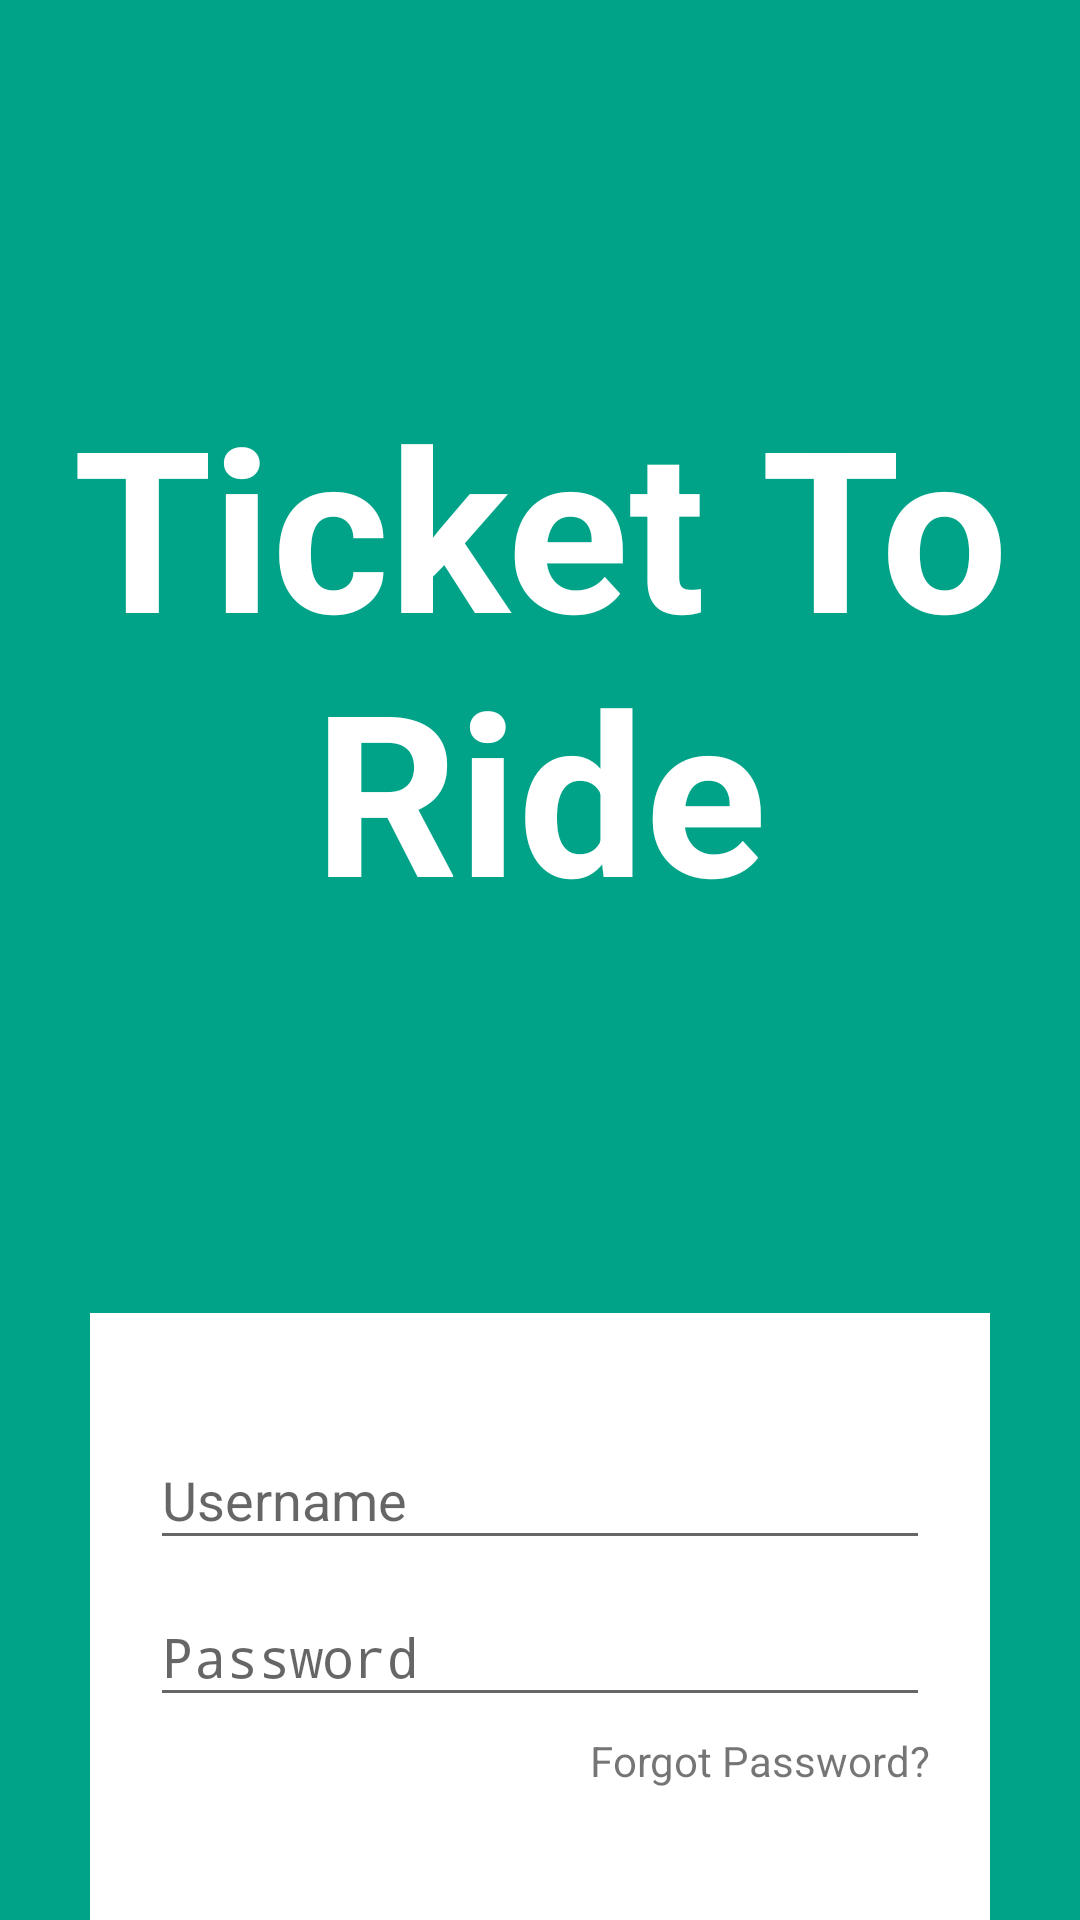

Layout XML and referenced resources for this Android screen:
<!-- AndroidManifest.xml: activity theme AppTheme.NoActionBar -->
<!-- res/layout/activity_login.xml -->
<?xml version="1.0" encoding="utf-8"?>
<RelativeLayout xmlns:android="http://schemas.android.com/apk/res/android"
                android:layout_width="match_parent"
                android:layout_height="match_parent"
                android:background="@color/colorPrimaryDark"
                android:orientation="vertical"
                android:scrollbarAlwaysDrawVerticalTrack="true">

    <TextView
            android:id="@+id/login_title"
            android:layout_width="fill_parent"
            android:layout_height="wrap_content"
            android:layout_marginBottom="0dp"
            android:layout_marginTop="125dp"
            android:gravity="center_horizontal"
            android:text="@string/login_screen_title"
            android:textColor="#fff"
            android:textSize="75sp"
            android:textStyle="bold" />

    <RelativeLayout
            android:layout_width="400dp"
            android:layout_height="wrap_content"
            android:layout_below="@+id/login_title"
            android:layout_marginLeft="30dp"
            android:layout_marginRight="30dp"
            android:layout_marginTop="125dp"
            android:layout_centerInParent="true"
            android:background="#fff"
            android:orientation="vertical"
            android:padding="20dp">

        <LinearLayout
                android:layout_width="match_parent"
                android:layout_centerInParent="true"
                android:layout_height="wrap_content"
                android:orientation="vertical"
                android:paddingTop="10dp">

            <android.support.design.widget.TextInputLayout
                    android:layout_width="match_parent"
                    android:layout_height="wrap_content">

                <EditText
                        android:id="@+id/login_username"
                        android:layout_width="fill_parent"
                        android:layout_height="wrap_content"
                        android:singleLine="true"
                        android:hint="@string/username_hint" />

            </android.support.design.widget.TextInputLayout>

            <android.support.design.widget.TextInputLayout
                    android:layout_width="match_parent"
                    android:layout_height="wrap_content">

                <EditText
                        android:id="@+id/login_password"
                        android:layout_width="fill_parent"
                        android:layout_height="wrap_content"
                        android:layout_marginTop="16dp"
                        android:singleLine="true"
                        android:hint="@string/password_hint"
                        android:inputType="textPassword" />

            </android.support.design.widget.TextInputLayout>

            <TextView
                    android:layout_width="wrap_content"
                    android:layout_height="wrap_content"
                    android:layout_gravity="end"
                    android:paddingTop="5dp"
                    android:text="@string/forgot_password" />

            <LinearLayout
                    android:layout_width="match_parent"
                    android:layout_height="wrap_content"
                    android:paddingTop="0dp"
                    android:paddingBottom="0dp"
                    android:orientation="vertical"
                    android:gravity="center"
                    android:weightSum="5">
                <Button
                        android:id="@+id/button_login"
                        android:layout_width="wrap_content"
                        android:layout_height="wrap_content"
                        android:layout_margin="22dp"
                        android:width="200dp"
                        android:background="@color/colorAccent"
                        android:text="@string/signin_button_text"
                        android:textAllCaps="false"
                        android:textColor="#fff"
                        android:textSize="18sp"
                        android:layout_weight="2"/>

                <TextView
                        android:layout_width="wrap_content"
                        android:layout_height="wrap_content"
                        android:text="@string/login_screen_OR"
                        android:layout_weight="1"/>

                <Button
                        android:id="@+id/button_register"
                        android:layout_width="wrap_content"
                        android:layout_height="wrap_content"
                        android:layout_margin="22dp"
                        android:width="200dp"
                        android:background="@color/colorAccent"
                        android:text="@string/signup_button_text"
                        android:textAllCaps="false"
                        android:textColor="#fff"
                        android:textSize="18sp"
                        android:layout_weight="2"/>

            </LinearLayout>

        </LinearLayout>
    </RelativeLayout>

</RelativeLayout>
<!-- resources referenced by this layout -->
<resources>
  <color name="colorAccent">#FF6138</color>
  <color name="colorPrimaryDark">#00A388</color>
  <string name="forgot_password">Forgot Password?</string>
  <string name="login_screen_OR">- OR -</string>
  <string name="login_screen_title">Ticket To Ride</string>
  <string name="password_hint">Password</string>
  <string name="signin_button_text">Log in</string>
  <string name="signup_button_text">Sign up</string>
  <string name="username_hint">Username</string>
  <style name="AppTheme.NoActionBar" parent="AppTheme">
          <item name="windowNoTitle">true</item>
          <item name="windowActionBar">false</item>
          <item name="android:windowFullscreen">true</item>
      </style>
  <style name="AppTheme" parent="Theme.AppCompat.Light.DarkActionBar">
          
          <item name="colorPrimary">@color/colorPrimary</item>
          <item name="colorPrimaryDark">@color/colorPrimaryDark</item>
          <item name="colorAccent">@color/colorAccent</item>
      </style>
  <color name="colorPrimary">#79BD8F</color>
</resources>
